Run: headless pygame with SDL's dummy video driver; simulated clock (each Clock.tick advances the game by its frame time, no real sleeping); random seed 0; keys injected as events and as key.get_pressed() state; no mouse input.
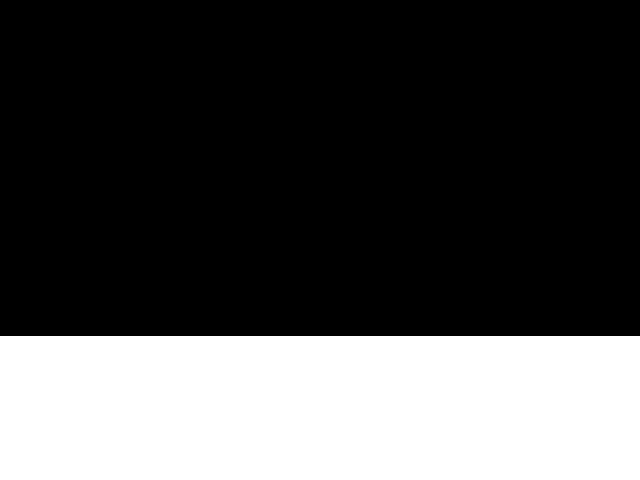
Frame 1 of 4 · flips 1–60 · no input
Frame 2 of 4 · flips 61–180 · tapped SPACE, RETURN · held RIGHT (→), D · screen unchanged from frame 1, image omitted
Frame 3 of 4 · flips 181–300 · held DOWN (↓), S · screen unchanged from frame 2, image omitted
Frame 4 of 4 · flips 301–420 · held LEFT (←), A, UP (↑), W · screen unchanged from frame 3, image omitted

The pygame program that drew these frames:

import pygame

class DuckHunt:
    def __init__(self):
        # initalize pygame and screen
        pygame.init()
        
        self.display_width = 640
        self.display_height = 480
        self.display = pygame.display.set_mode((self.display_width , self.display_height))
        pygame.display.set_caption('Duck Hunt')

        # state management variables
        self.render_next_frame = True

        # game components positon and size
        self.ground_height = int(self.display_height * 0.3)
        self.ground = pygame.Rect( (0 , self.display_height - self.ground_height) , (self.display_width , self.ground_height) )

    def __del__(self):
        pygame.quit()
    

    def drawFrame(self):
        pygame.draw.rect(self.display , (255 , 255 , 255) , self.ground)
        pygame.display.update()

    def eventHandler(self , event):
        if event.type == pygame.KEYDOWN:
            # quit the game 
            if event.key == pygame.K_ESCAPE:
                self.render_next_frame = False

    def play(self):
        # main game loop
        while self.render_next_frame:
            self.drawFrame()
            for event in pygame.event.get():
                self.eventHandler(event)

if __name__ == '__main__':
    duckHunt = DuckHunt()
    duckHunt.play()
